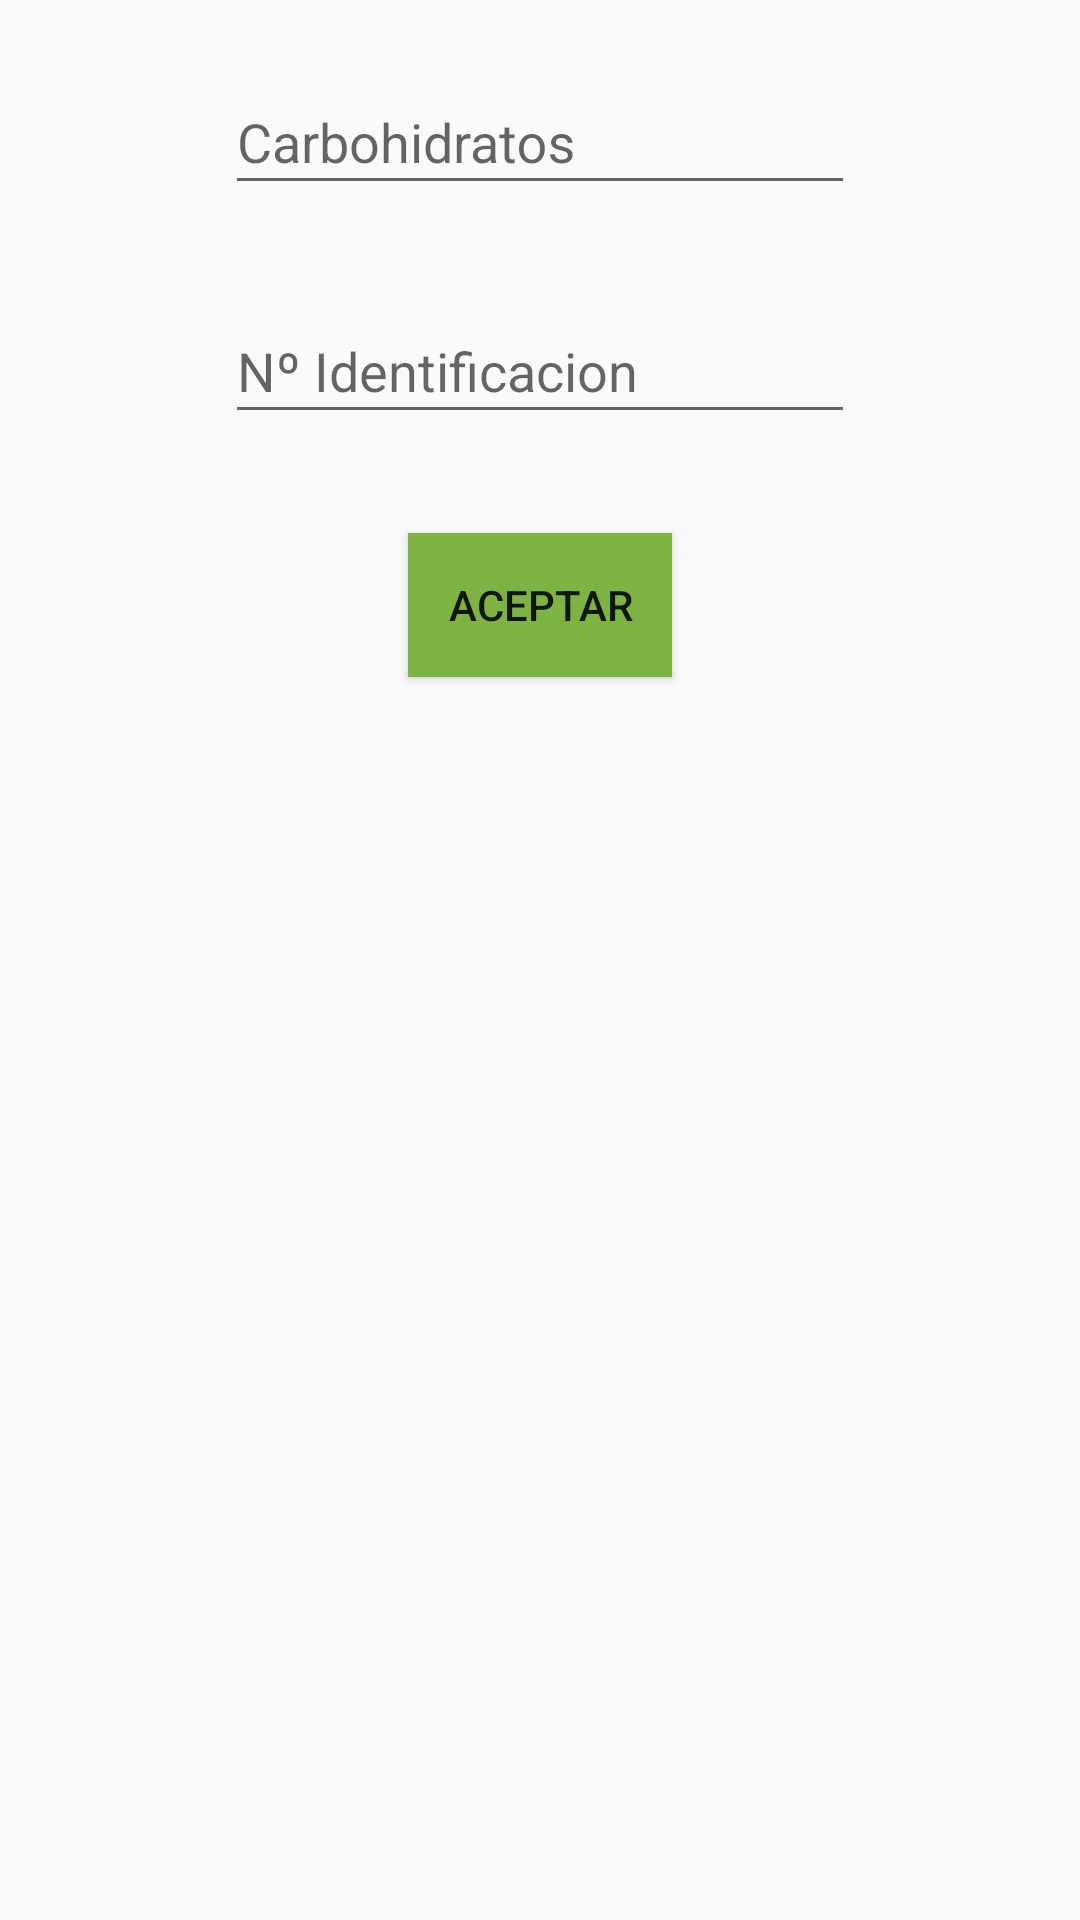

Produce the Android XML layout that renders to this screen, including the resource entries it uses.
<!-- AndroidManifest.xml: application theme AppTheme -->
<!-- res/layout/activity_carbohidratos.xml -->
<?xml version="1.0" encoding="utf-8"?>
<LinearLayout
    xmlns:android="http://schemas.android.com/apk/res/android"
    xmlns:app="http://schemas.android.com/apk/res-auto"
    xmlns:tools="http://schemas.android.com/tools"
    android:layout_width="match_parent"
    android:layout_height="match_parent"
    android:orientation="vertical"
    android:paddingBottom="@dimen/activity_vertical_margin"
    android:paddingLeft="@dimen/activity_horizontal_margin"
    android:paddingRight="@dimen/activity_horizontal_margin"
    android:paddingTop="@dimen/activity_vertical_margin"
    tools:context="center.innovus.nutriassist.Activities.CarbohidratosActivity">


    <android.support.design.widget.TextInputLayout
        android:layout_width="match_parent"
        android:paddingBottom="8dp"
        android:layout_gravity="center_horizontal"
        android:layout_height="wrap_content">
    <EditText
        android:id="@+id/etCarbohidratos"
        android:layout_width="wrap_content"
        android:layout_height="wrap_content"
        android:ems="10"
        android:inputType="number"
        android:layout_gravity="center_horizontal"
        android:paddingBottom="8dp"
        android:paddingTop="25dp"
        android:hint="Carbohidratos" />
    </android.support.design.widget.TextInputLayout>


    <android.support.design.widget.TextInputLayout
        android:layout_width="match_parent"
        android:paddingBottom="8dp"
        android:layout_gravity="center_horizontal"
        android:layout_height="wrap_content">
    <EditText
        android:id="@+id/etIdentificacion"
        android:layout_width="wrap_content"
        android:layout_height="wrap_content"
        android:ems="10"
        android:inputType="textPersonName"
        android:layout_gravity="center_horizontal"
        android:paddingBottom="8dp"
        android:paddingTop="25dp"
        android:hint="Nº Identificacion" />
    </android.support.design.widget.TextInputLayout>

    <Button
        android:id="@+id/btnAceptar"
        android:layout_width="wrap_content"
        android:layout_height="wrap_content"
        android:text="Aceptar"
        android:layout_gravity="center_horizontal"
        android:layout_marginTop="25dp"
        android:onClick="agregarCarbohidratos"
        android:background="@color/colorAccent" />
</LinearLayout>
<!-- resources referenced by this layout -->
<resources>
  <color name="colorAccent">#7CB342</color>
  <style name="AppTheme" parent="Theme.AppCompat.Light.DarkActionBar">
          
          <item name="colorPrimary">@color/colorPrimary</item>
          <item name="colorPrimaryDark">@color/colorPrimaryDark</item>
          <item name="colorAccent">@color/colorAccent</item>
      </style>
  <color name="colorPrimary">#7CB342</color>
  <color name="colorPrimaryDark">#689F38</color>
</resources>
